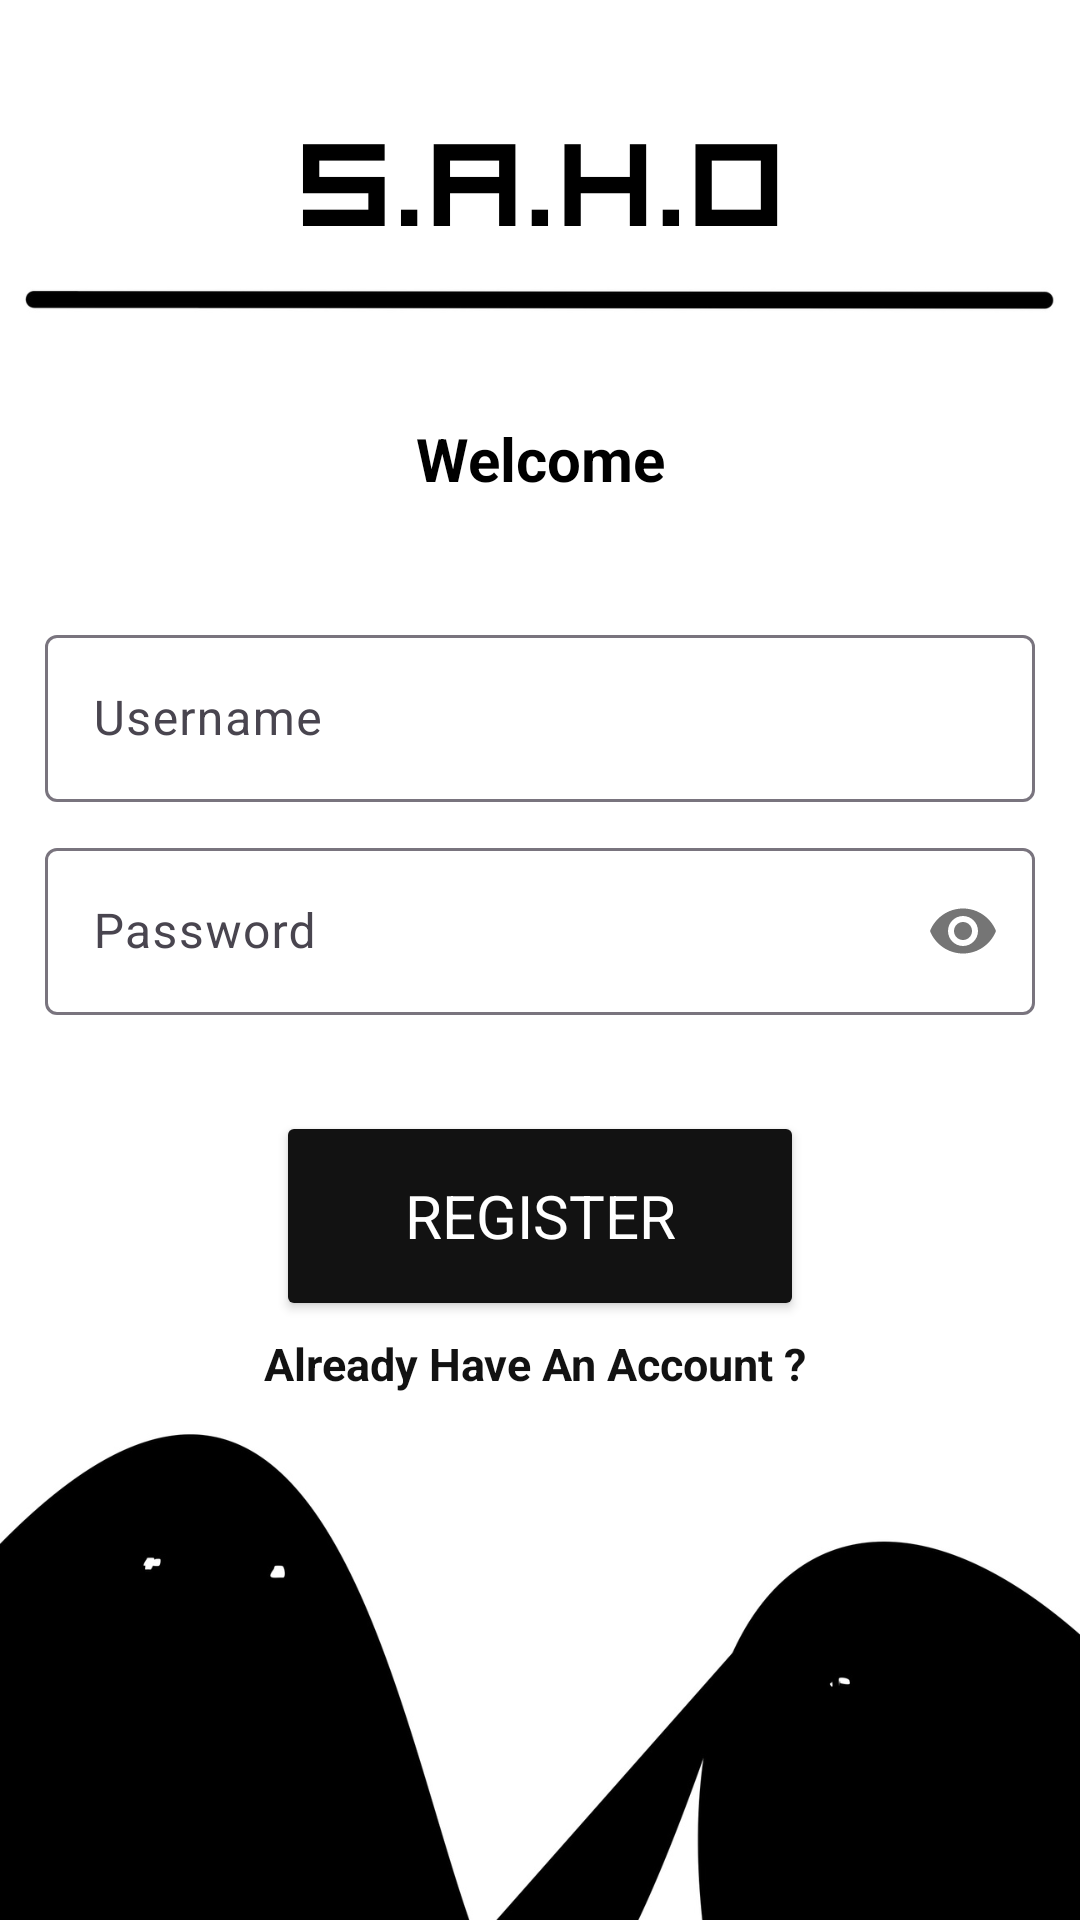

The Android layout XML behind this screen, and the referenced resources:
<!-- AndroidManifest.xml: application theme Theme.Saho_main -->
<!-- res/layout/activity_sign_up.xml -->
<?xml version="1.0" encoding="utf-8"?>
<RelativeLayout xmlns:android="http://schemas.android.com/apk/res/android"
    xmlns:app="http://schemas.android.com/apk/res-auto"
    xmlns:tools="http://schemas.android.com/tools"
    android:id="@+id/main"
    android:background="@drawable/theck"
    android:layout_width="match_parent"
    android:layout_height="match_parent"
    tools:context=".Login.SignUpActivity">





    <LinearLayout
        android:layout_width="match_parent"
        android:layout_height="match_parent"
        android:layout_margin="15dp"
        android:orientation="vertical">

        <TextView
            android:layout_width="match_parent"
            android:layout_height="wrap_content"
            android:text="Smart Assistant "
            android:textColor="@color/white"
            android:textSize="18sp" />

        <RelativeLayout
            android:layout_width="match_parent"
            android:layout_height="wrap_content">

            <TextView
                android:id="@+id/textView"
                android:layout_width="match_parent"
                android:layout_height="wrap_content"
                android:text="Welcome"
                android:gravity="center"
                android:layout_marginTop="100dp"
                android:textColor="@color/black"
                android:textSize="20sp"
                android:textStyle="bold" />

        </RelativeLayout>


        <ImageView
            android:layout_width="match_parent"
            android:layout_height="100dp"
            android:visibility="gone"
            android:src="@drawable/saho" />


        <com.google.android.material.textfield.TextInputLayout
            android:layout_width="match_parent"
            android:layout_height="wrap_content"
            android:layout_marginTop="40dp">


            <EditText
                android:id="@+id/editTextNewUsername"
                android:layout_width="match_parent"
                android:layout_height="wrap_content"
                android:hint="Username"
                android:textColor="@color/color_121212"
                android:inputType="textPersonName" />
        </com.google.android.material.textfield.TextInputLayout>

        <com.google.android.material.textfield.TextInputLayout
            android:layout_width="match_parent"
            android:visibility="gone"
            android:layout_height="wrap_content"
            android:layout_marginTop="10dp">


            <EditText
                android:id="@+id/ed_email"
                android:layout_width="match_parent"
                android:layout_height="wrap_content"
                android:hint="Email"

                android:inputType="textEmailAddress" />
        </com.google.android.material.textfield.TextInputLayout>


        <com.google.android.material.textfield.TextInputLayout
            android:layout_width="match_parent"
            android:layout_height="wrap_content"
            android:layout_marginTop="10dp"
            app:passwordToggleEnabled="true">

            <EditText
                android:id="@+id/editTextNewPassword"
                android:layout_width="match_parent"
                android:layout_height="wrap_content"
                android:ems="10"
                android:textColor="@color/color_121212"
                android:hint="Password"
                android:inputType="textPassword" />
        </com.google.android.material.textfield.TextInputLayout>


        <Button
            android:id="@+id/buttonSignUp"
            android:layout_width="176dp"
            android:layout_height="70dp"
            android:layout_gravity="center"
            android:layout_marginTop="32dp"
            android:backgroundTint="@color/color_121212"
            android:fontFamily="sans-serif"
            android:onClick="Register"
            android:padding="15dp"
            android:text="Register"
            android:textColor="@color/white"
            android:textSize="20dp" />

        <TextView
            android:id="@+id/txtsignup"
            android:layout_width="match_parent"
            android:layout_height="wrap_content"
            android:layout_marginTop="4dp"
            android:layout_marginRight="3dp"
            android:layout_marginBottom="50dp"
            android:gravity="center"
            android:onClick="moveToLogin"
            android:text="Already Have An Account ?"
            android:textAlignment="center"
            android:textColor="@color/color_121212"
            android:textSize="15sp"

            android:textStyle="bold" />

    </LinearLayout>





    </RelativeLayout>
<!-- resources referenced by this layout -->
<resources>
  <color name="black">#FF000000</color>
  <color name="color_121212">#121212</color>
  <color name="white">#FFFFFFFF</color>
  <!-- drawable theck: png bitmap (drawable, 53176 bytes) -->
  <style name="Theme.Saho_main" parent="Theme.MaterialComponents.DayNight.DarkActionBar">
          
          
      </style>
</resources>
